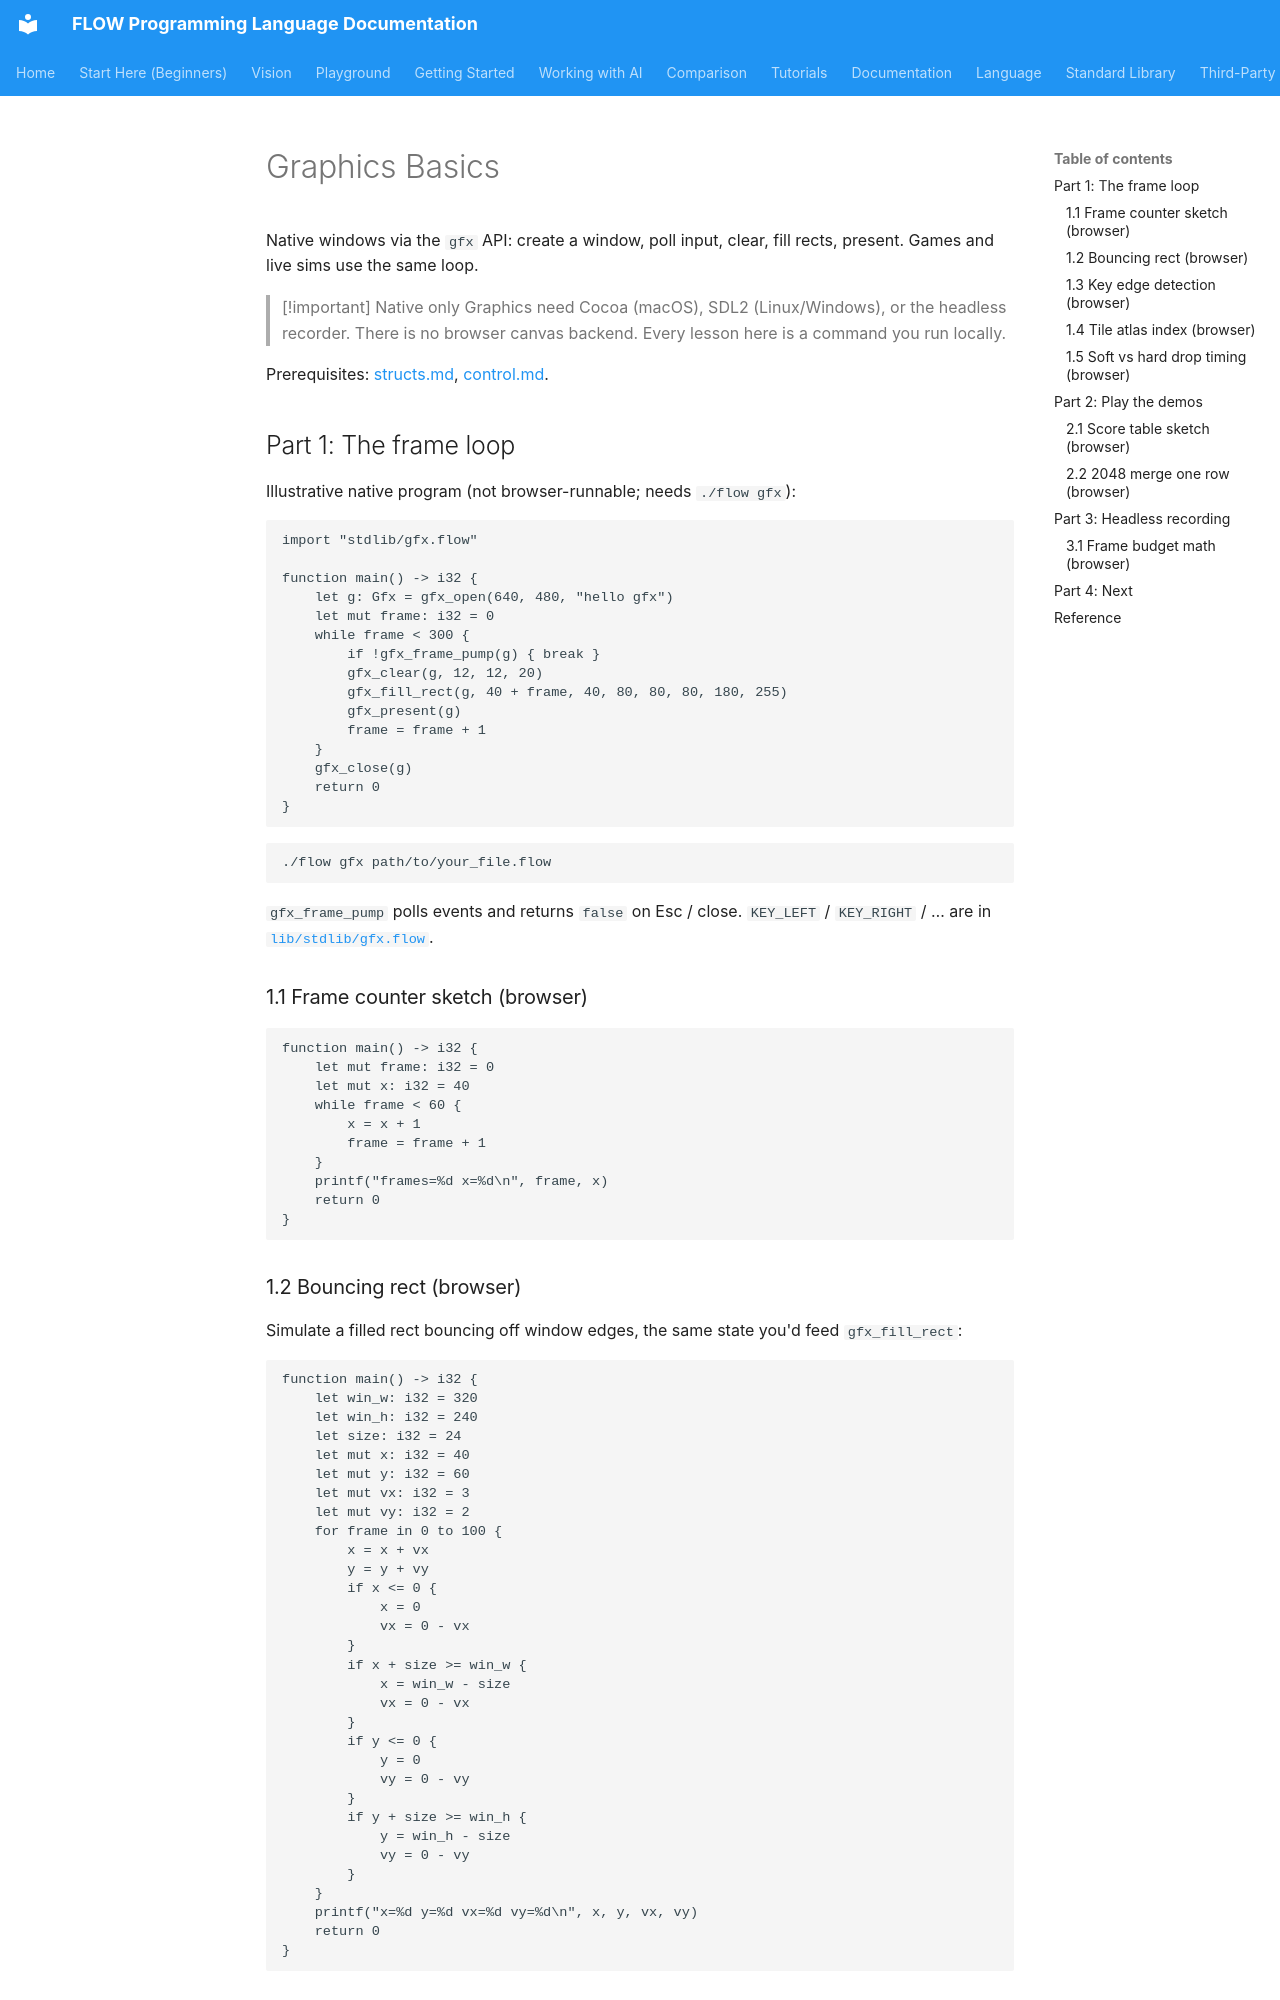

repository: flooooooooooow/flow · page: tutorials/gfx-basics/index.html · generator: mkdocs

# Graphics Basics

Native windows via the `gfx` API: create a window, poll input, clear, fill
rects, present. Games and live sims use the same loop.

> [!important] Native only
> Graphics need Cocoa (macOS), SDL2 (Linux/Windows), or the headless recorder.
> There is no browser canvas backend. Every lesson here is a command you run
> locally.

Prerequisites: [structs.md](structs.md), [control.md](control.md).

## Part 1: The frame loop

Illustrative native program (not browser-runnable; needs `./flow gfx`):

```flow
import "stdlib/gfx.flow"

function main() -> i32 {
    let g: Gfx = gfx_open(640, 480, "hello gfx")
    let mut frame: i32 = 0
    while frame < 300 {
        if !gfx_frame_pump(g) { break }
        gfx_clear(g, 12, 12, 20)
        gfx_fill_rect(g, 40 + frame, 40, 80, 80, 80, 180, 255)
        gfx_present(g)
        frame = frame + 1
    }
    gfx_close(g)
    return 0
}
```

```bash
./flow gfx path/to/your_file.flow
```

`gfx_frame_pump` polls events and returns `false` on Esc / close.
`KEY_LEFT` / `KEY_RIGHT` / … are in [`lib/stdlib/gfx.flow`](../../lib/stdlib/gfx.flow).

### 1.1 Frame counter sketch (browser)

```flow
function main() -> i32 {
    let mut frame: i32 = 0
    let mut x: i32 = 40
    while frame < 60 {
        x = x + 1
        frame = frame + 1
    }
    printf("frames=%d x=%d\n", frame, x)
    return 0
}
```
